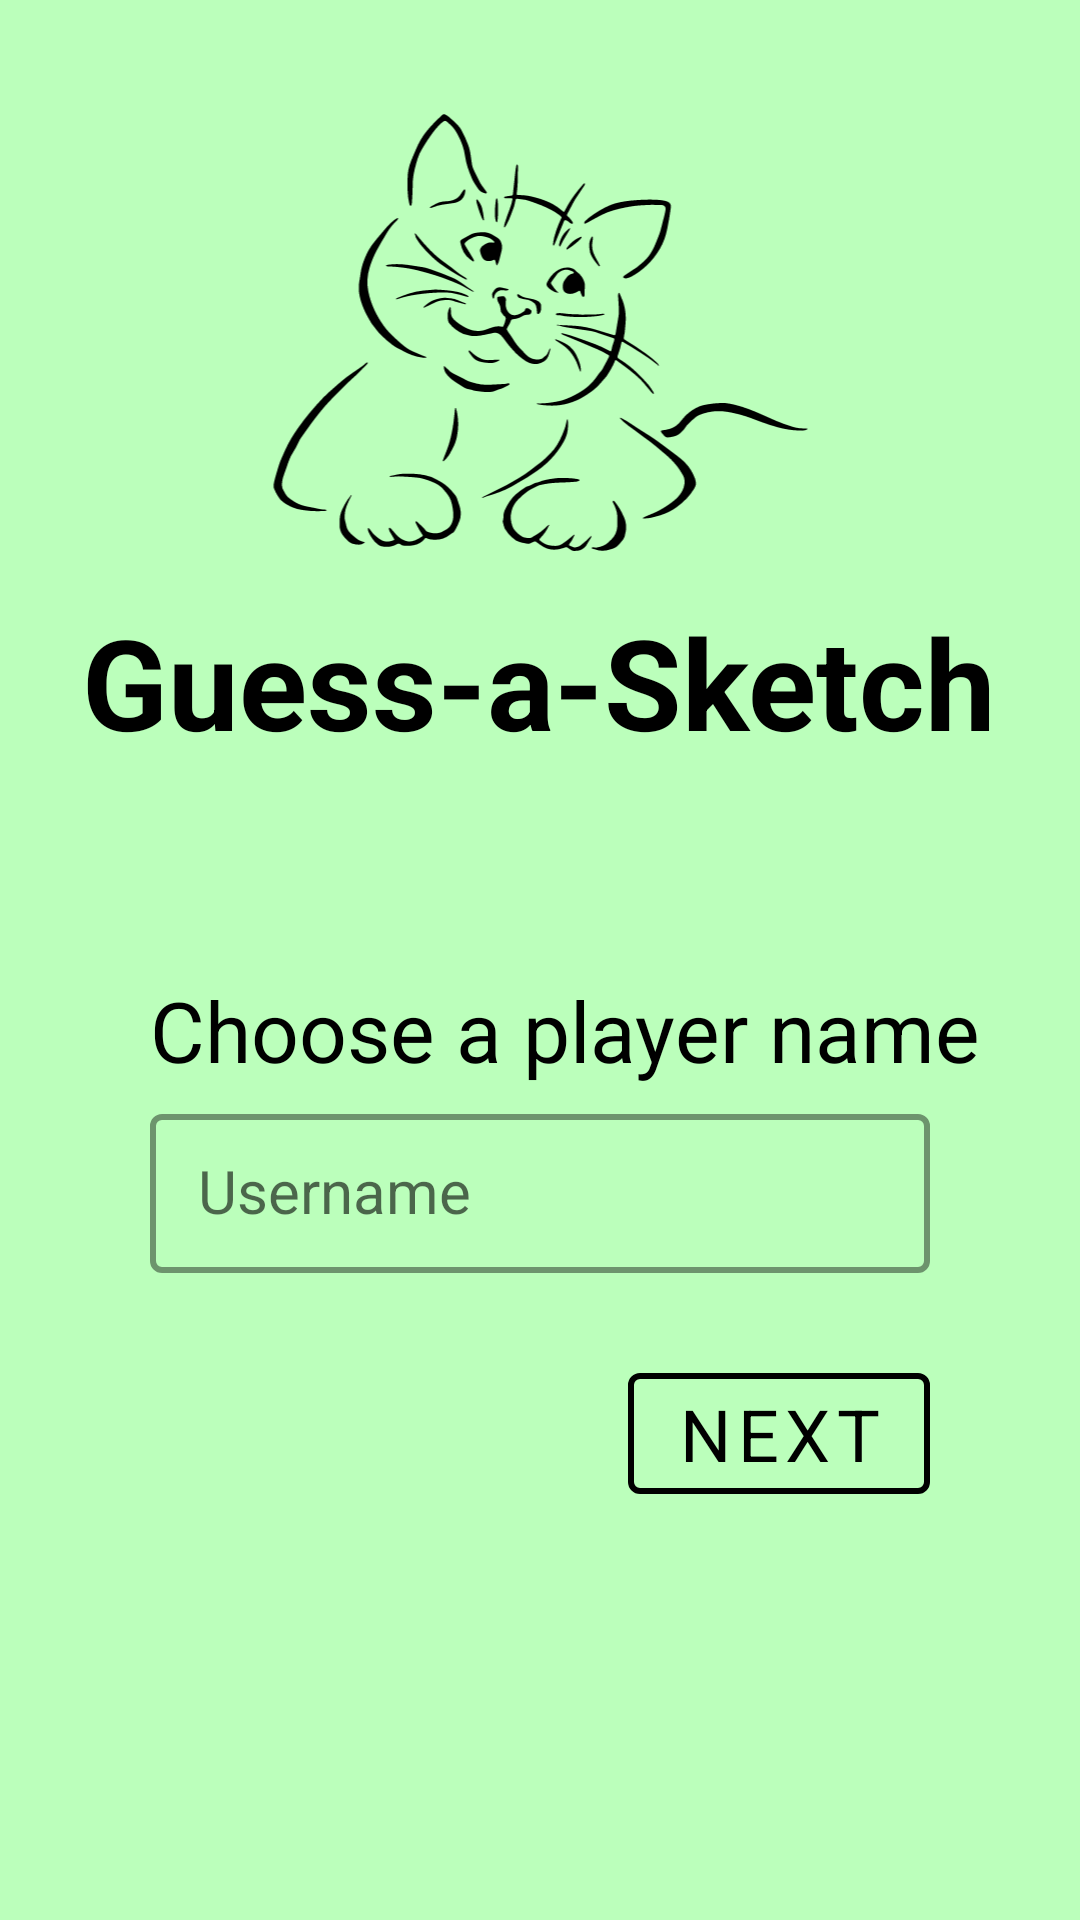

Produce the Android XML layout that renders to this screen, including the resource entries it uses.
<!-- AndroidManifest.xml: application theme Theme.GuessASketch -->
<!-- res/layout/fragment_player_name.xml -->
<?xml version="1.0" encoding="utf-8"?>
<androidx.constraintlayout.widget.ConstraintLayout xmlns:android="http://schemas.android.com/apk/res/android"
    xmlns:app="http://schemas.android.com/apk/res-auto"
    xmlns:tools="http://schemas.android.com/tools"
    android:layout_width="match_parent"
    android:layout_height="match_parent">

    <com.google.android.material.textview.MaterialTextView
            android:id="@+id/materialTextView2"
            android:layout_width="wrap_content"
            android:layout_height="wrap_content"
            android:layout_marginBottom="4dp"
            android:text="@string/choose_a_player_name"
            android:textSize="28sp"
            app:layout_constraintBottom_toTopOf="@+id/tilUsername"
            app:layout_constraintStart_toStartOf="@+id/tilUsername" />

    <ImageView
            android:id="@+id/ivDoodlekong"
            android:layout_width="243dp"
            android:layout_height="149dp"
            app:layout_constraintBottom_toTopOf="@+id/materialTextView2"
            app:layout_constraintEnd_toEndOf="parent"
            app:layout_constraintStart_toStartOf="parent"
            app:layout_constraintTop_toTopOf="parent"
            app:layout_constraintVertical_bias="0.206"
            app:srcCompat="@drawable/cat_lineart" />

    <com.google.android.material.textview.MaterialTextView
            android:id="@+id/tvWelcome"
            android:layout_width="wrap_content"
            android:layout_height="wrap_content"
            android:layout_marginTop="12dp"
            android:text="@string/guessasketch"
            android:textSize="42sp"
            android:textStyle="bold"
            app:layout_constraintBottom_toTopOf="@+id/materialTextView2"
            app:layout_constraintEnd_toEndOf="parent"
            app:layout_constraintHorizontal_bias="0.495"
            app:layout_constraintStart_toStartOf="parent"
            app:layout_constraintTop_toBottomOf="@+id/ivDoodlekong"
            app:layout_constraintVertical_bias="0.022" />

    <com.google.android.material.textfield.TextInputLayout
        android:id="@+id/tilUsername"
        style="@style/TextInputLayoutStyle"
        android:layout_width="0dp"
        android:layout_height="wrap_content"
        android:layout_marginHorizontal="50dp"
        android:layout_marginTop="150dp"
        android:hint="@string/username"
        app:layout_constraintBottom_toBottomOf="parent"
        app:layout_constraintEnd_toEndOf="parent"
        app:layout_constraintHorizontal_bias="0.5"
        app:layout_constraintStart_toStartOf="parent"
        app:layout_constraintTop_toTopOf="parent">

        <com.google.android.material.textfield.TextInputEditText
                android:id="@+id/etUsername"
                style="@style/TextInputStyle"
                android:layout_width="match_parent"
                android:layout_height="match_parent"
                android:inputType="text"
                android:maxLength="12" />

    </com.google.android.material.textfield.TextInputLayout>

    <com.google.android.material.button.MaterialButton
            android:id="@+id/btnNext"
            android:layout_width="wrap_content"
            android:layout_height="wrap_content"
            android:layout_marginTop="8dp"
            android:text="@string/next"
            app:layout_constraintBottom_toBottomOf="parent"
            app:layout_constraintEnd_toEndOf="@+id/tilUsername"
            app:layout_constraintTop_toBottomOf="@+id/tilUsername"
            app:layout_constraintVertical_bias="0.125" />


</androidx.constraintlayout.widget.ConstraintLayout>
<!-- resources referenced by this layout -->
<resources>
  <!-- drawable cat_lineart: vector/xml drawable (drawable-v24, 31105 chars, omitted) -->
  <string name="choose_a_player_name">Choose a player name</string>
  <string name="guessasketch">Guess-a-Sketch</string>
  <string name="next">Next</string>
  <string name="username">Username</string>
  <style name="TextInputLayoutStyle" parent="Widget.MaterialComponents.TextInputLayout.OutlinedBox">
          <item name="boxStrokeColor">@drawable/text_input_box_selector</item>
          <item name="boxStrokeWidth">2dp</item>
      </style>
  <style name="TextInputStyle" parent="Widget.MaterialComponents.TextInputLayout.OutlinedBox.Dense">
          <item name="hintTextColor">@color/lightgrey</item>
          <item name="android:textColor">@color/black</item>
          <item name="android:textSize">20sp</item>
          <item name="fontFamily">@font/sourcesanspro_regular</item>
      </style>
  <style name="Theme.GuessASketch" parent="Theme.MaterialComponents.DayNight.NoActionBar">
          <item name="colorPrimary">@color/black</item>
          <item name="colorPrimaryVariant">@color/bright_orange</item>
          <item name="colorOnPrimary">@color/white</item>
          <item name="colorSecondary">@color/green</item>
          <item name="colorSecondaryVariant">@color/light_green</item>
          <item name="colorOnSecondary">@color/black</item>
          <item name="android:statusBarColor" tools:targetApi="l">@color/white</item>
          <item name="android:textViewStyle">@style/TextViewStyle</item>
          <item name="android:windowBackground">#BBFFBB</item>
          <item name="textInputStyle">@style/TextInputStyle</item>
          <item name="android:progressBarStyleHorizontal">@style/HorizontalProgressBarStyle</item>
          <item name="materialButtonStyle">@style/ButtonStyle</item>
          <item name="snackbarStyle">@style/SnackbarStyle</item>
          <item name="snackbarTextViewStyle">@style/SnackbarTextStyle</item>
      </style>
  <color name="lightgrey">#DDDDDD</color>
  <color name="black">#FF000000</color>
  <color name="bright_orange">#FFB300</color>
  <color name="white">#FFFFFFFF</color>
  <color name="green">#83FF00</color>
  <color name="light_green">#C5E1A5</color>
  <style name="TextViewStyle" parent="Widget.MaterialComponents.TextView">
          <item name="fontFamily">@font/sourcesanspro_regular</item>
          <item name="android:textSize">24sp</item>
          <item name="android:textColor">@color/black</item>
      </style>
  <style name="HorizontalProgressBarStyle" parent="Widget.AppCompat.ProgressBar.Horizontal">
          <item name="android:progressTint">@color/black</item>
      </style>
  <style name="ButtonStyle" parent="Widget.MaterialComponents.Button.OutlinedButton">
          <item name="android:textSize">24sp</item>
          <item name="fontFamily">@font/sourcesanspro_regular</item>
          <item name="strokeWidth">2dp</item>
          <item name="strokeColor">@color/black</item>
      </style>
  <style name="SnackbarStyle" parent="Widget.MaterialComponents.Snackbar">
          <item name="backgroundTint">@color/black</item>
          <item name="android:drawable">@drawable/doodle_shape_background</item>
          <item name="elevation">0dp</item>
      </style>
  <style name="SnackbarTextStyle" parent="Widget.MaterialComponents.Snackbar.TextView">
          <item name="android:textColor">@color/white</item>
          <item name="android:textSize">20sp</item>
      </style>
</resources>
